Run: headless pygame with SDL's dummy video driver; simulated clock (each Clock.tick advances the game by its frame time, no real sleeping); random seed 0; keys injected as events and as key.get_pressed() state; no mouse input.
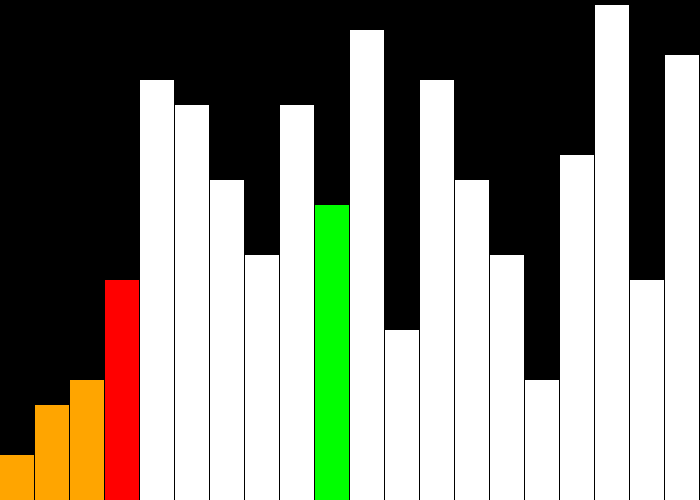
Frame 1 of 4 · flips 1–60 · no input
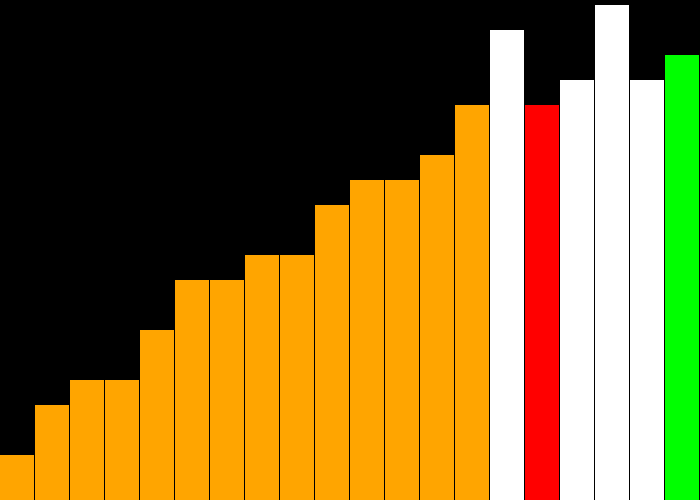
Frame 2 of 4 · flips 61–180 · tapped SPACE, RETURN · held RIGHT (→), D
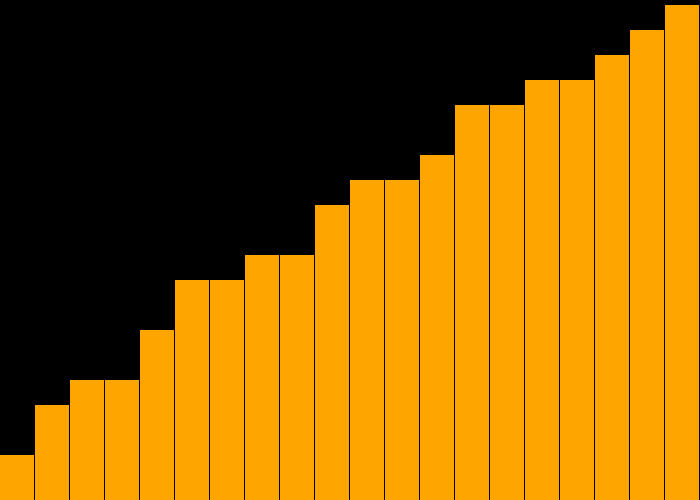
Frame 3 of 4 · flips 181–300 · held DOWN (↓), S
Frame 4 of 4 · flips 301–420 · held LEFT (←), A, UP (↑), W · screen unchanged from frame 3, image omitted

The pygame program that drew these frames:

import pygame 
import random

pygame.init()

s_width = 700
s_length = 500
screen = pygame.display.set_mode([s_width, s_length])

black = (0,0,0)
white = (255,255,255)
red   = (255,0,0)
green = (0,255,0)
orange = (255,165,0)

clock = pygame.time.Clock()

array_length = 20
array = []
highestNum = 20

def setup():
    for number in range(array_length):
        array.append(random.randint(1 , highestNum))

def selectionCheck():
    global intMinSwap
    global j
    if array[intMinSwap] > array[j]:
        intMinSwap = j

def selectionSwap(intMinSwap, i):
    array[i] , array[intMinSwap] = array[intMinSwap] , array[i] 

i = 0
j = i + 1  
intMinSwap = i

setup()
done = False 
while not done:
    for event in pygame.event.get():
        if event.type == pygame.QUIT:
            done = True

    screen.fill(black)
    
    for x in range(len(array)):
        x_value = (s_width/array_length) * x 
        rect_width = s_width/array_length - 1 

        rect_height = (array[x]*(s_length/highestNum)) - 5
        y_value = s_length - rect_height
        if i == array_length - 2: 
            pygame.draw.rect(screen, orange, [x_value,y_value, rect_width, rect_height])
        elif x is j:
            pygame.draw.rect(screen, green, [x_value,y_value, rect_width, rect_height])
        elif x is intMinSwap: 
            pygame.draw.rect(screen, red, [x_value,y_value, rect_width, rect_height])
        elif x < i:
            pygame.draw.rect(screen, orange, [x_value,y_value, rect_width, rect_height])
        else: 
            pygame.draw.rect(screen, white, [x_value,y_value, rect_width, rect_height])

    selectionCheck()
    
    if j < array_length - 1:
        j += 1
    elif i < array_length - 2: 
        selectionSwap(intMinSwap, i)
        i += 1
        j = i + 1
        intMinSwap = i 

    pygame.display.flip()

    clock.tick(10)

pygame.quit()
